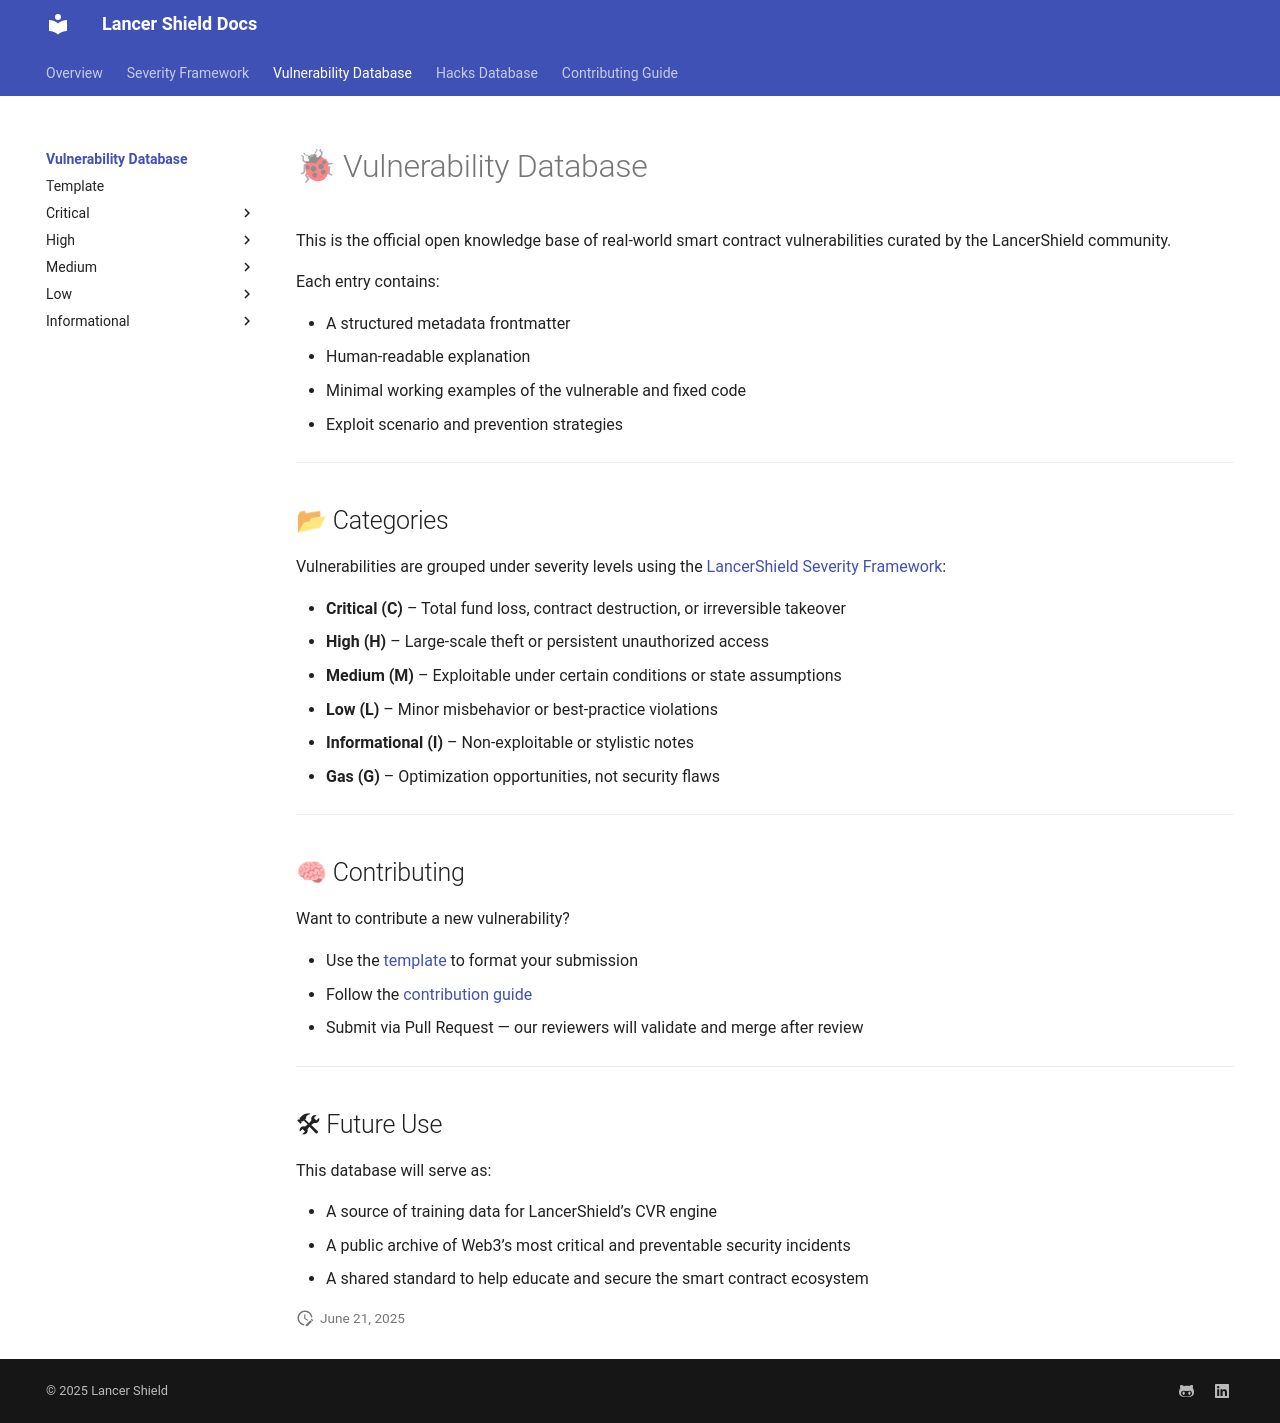

repository: lancershield/docs · page: vuln-db/index.html · generator: mkdocs

# 🐞 Vulnerability Database

This is the official open knowledge base of real-world smart contract vulnerabilities curated by the LancerShield community.

Each entry contains:

- A structured metadata frontmatter
- Human-readable explanation
- Minimal working examples of the vulnerable and fixed code
- Exploit scenario and prevention strategies

---

## 📂 Categories

Vulnerabilities are grouped under severity levels using the [LancerShield Severity Framework](../severity-framework/index.md):

- **Critical (C)** – Total fund loss, contract destruction, or irreversible takeover
- **High (H)** – Large-scale theft or persistent unauthorized access
- **Medium (M)** – Exploitable under certain conditions or state assumptions
- **Low (L)** – Minor misbehavior or best-practice violations
- **Informational (I)** – Non-exploitable or stylistic notes
- **Gas (G)** – Optimization opportunities, not security flaws

---

## 🧠 Contributing

Want to contribute a new vulnerability?

- Use the [template](template.md) to format your submission
- Follow the [contribution guide](../contributing/index.md)
- Submit via Pull Request — our reviewers will validate and merge after review

---

## 🛠 Future Use

This database will serve as:

- A source of training data for LancerShield’s CVR engine
- A public archive of Web3’s most critical and preventable security incidents
- A shared standard to help educate and secure the smart contract ecosystem
